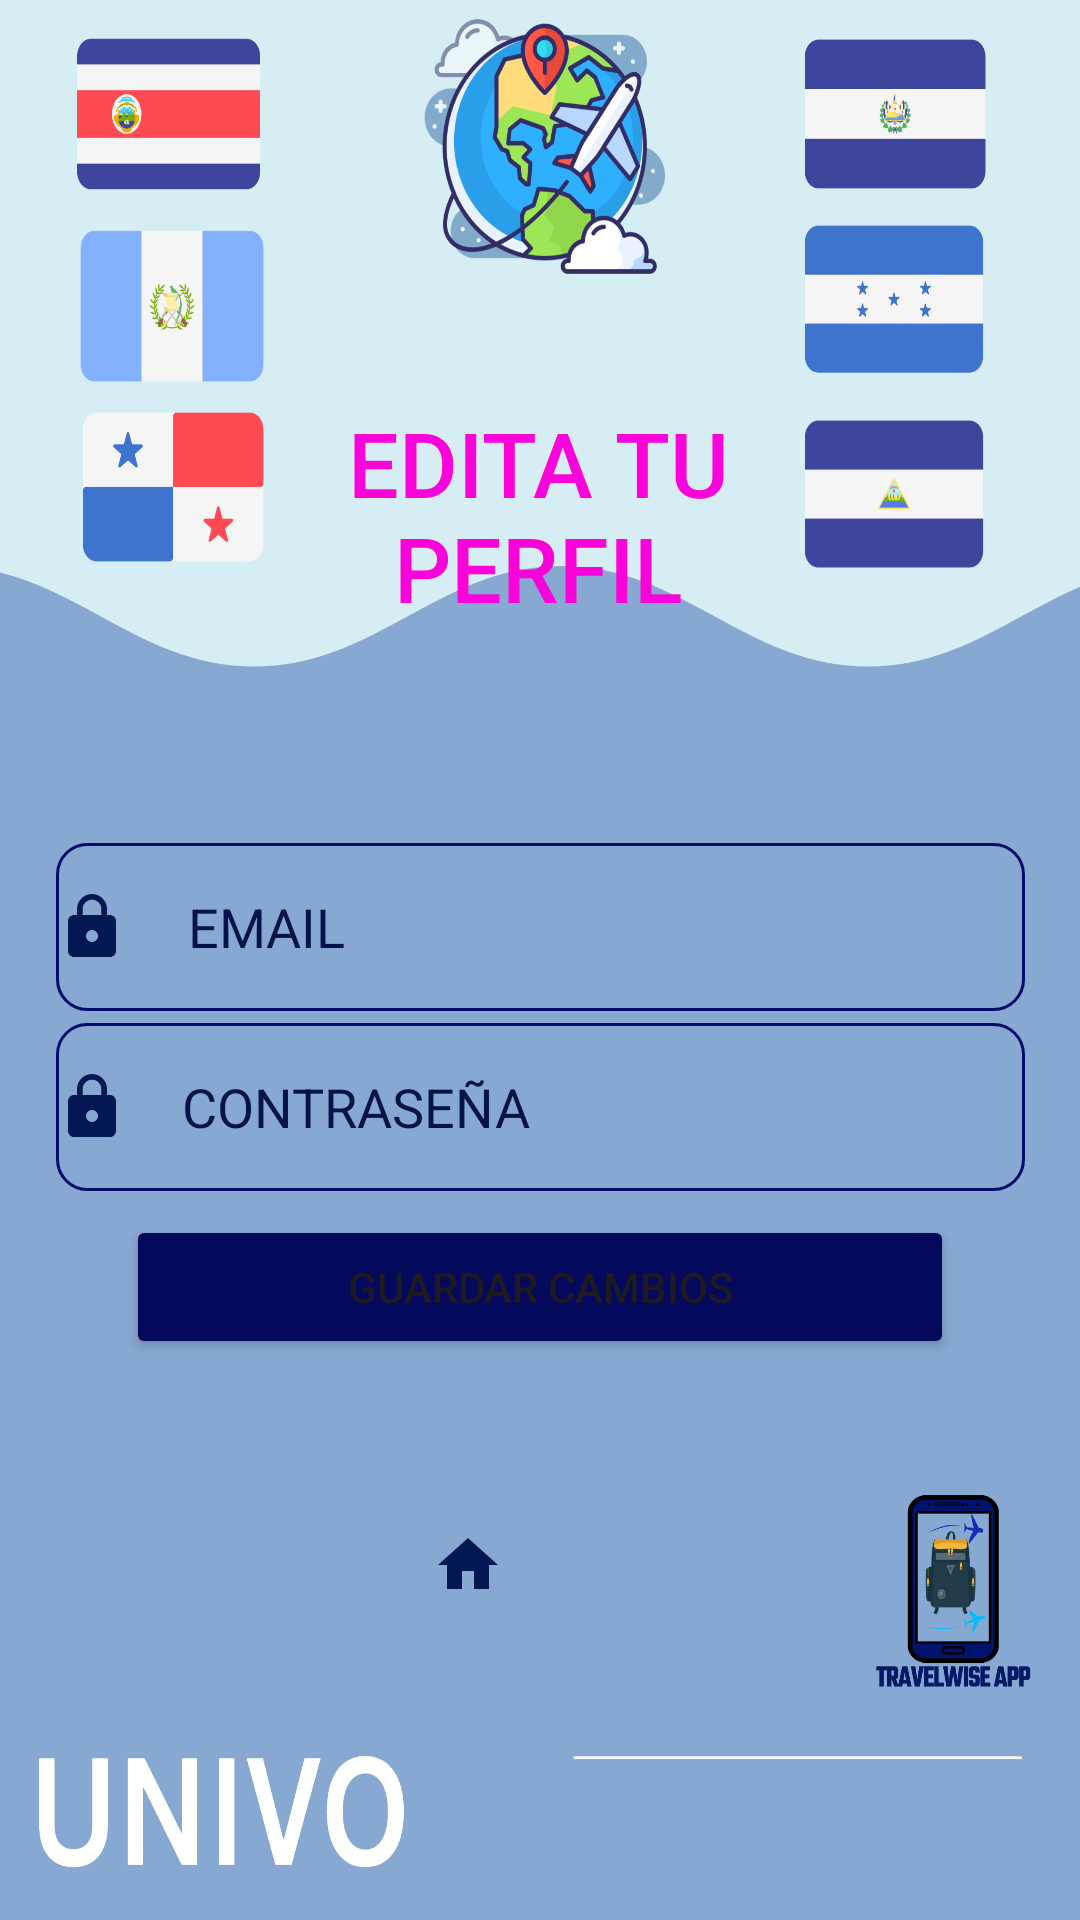

This screen was rendered from an Android layout file. Write that file and the resources it references.
<!-- AndroidManifest.xml: application theme Theme.TravelWise -->
<!-- res/layout/activity_profile_edit.xml -->
<?xml version="1.0" encoding="utf-8"?>
<androidx.constraintlayout.widget.ConstraintLayout xmlns:android="http://schemas.android.com/apk/res/android"
    xmlns:app="http://schemas.android.com/apk/res-auto"
    xmlns:tools="http://schemas.android.com/tools"
    android:layout_width="match_parent"
    android:layout_height="match_parent"
    android:background="@drawable/fondo12"
    android:padding="10dp"
    tools:context=".Check_In_Activity">

    <ImageButton
        android:id="@+id/btnP"
        android:layout_width="124dp"
        android:layout_height="73dp"
        android:layout_marginTop="88dp"
        android:layout_marginEnd="132dp"
        android:background="@android:color/transparent"
        app:layout_constraintEnd_toEndOf="parent"
        app:layout_constraintTop_toBottomOf="@+id/txtContra"
        app:srcCompat="@drawable/home"
        tools:ignore="SpeakableTextPresentCheck" />

    <TextView
        android:id="@+id/lblPerfil"
        android:layout_width="162dp"
        android:layout_height="87dp"
        android:layout_marginTop="124dp"
        android:fontFamily="sans-serif-medium"
        android:text="EDITA TU PERFIL"
        android:textAlignment="center"
        android:textColor="#FA02D9"
        android:textSize="30sp"
        app:layout_constraintEnd_toEndOf="parent"
        app:layout_constraintHorizontal_bias="0.497"
        app:layout_constraintStart_toStartOf="parent"
        app:layout_constraintTop_toTopOf="parent" />


    <EditText
        android:id="@+id/txtCorreoEdit"
        style="@style/Widget.AppCompat.AutoCompleteTextView"
        android:layout_width="323dp"
        android:layout_height="56dp"
        android:layout_marginTop="60dp"
        android:background="@drawable/custom_cajastexto"
        android:drawableStart="@drawable/custom_estilo_contra"
        android:drawablePadding="20dp"
        android:ems="10"
        android:hint="EMAIL"
        android:inputType="text"
        android:textAlignment="inherit"
        android:textColor="#0B0A0A"
        android:textColorHighlight="#051361"
        android:textColorHint="#05134A"
        android:textColorLink="#03115E"
        app:layout_constraintEnd_toEndOf="parent"
        app:layout_constraintStart_toStartOf="parent"
        app:layout_constraintTop_toBottomOf="@+id/lblPerfil" />

    <EditText
        android:id="@+id/txtContra"
        style="@style/Widget.AppCompat.AutoCompleteTextView"
        android:layout_width="323dp"
        android:layout_height="56dp"
        android:layout_marginTop="4dp"
        android:background="@drawable/custom_cajastexto"
        android:drawableStart="@drawable/custom_estilo_contra"
        android:drawablePadding="18dp"
        android:ems="10"
        android:hint="CONTRASEÑA"
        android:inputType="text"
        android:textAlignment="inherit"
        android:textColor="#0B0A0A"
        android:textColorHighlight="#051361"
        android:textColorHint="#05134A"
        android:textColorLink="#03115E"
        app:layout_constraintEnd_toEndOf="parent"
        app:layout_constraintStart_toStartOf="parent"
        app:layout_constraintTop_toBottomOf="@+id/txtCorreoEdit" />

    <Button
        android:id="@+id/btnUpdate"
        android:layout_width="0dp"
        android:layout_height="wrap_content"
        android:layout_marginStart="32dp"
        android:layout_marginTop="8dp"
        android:layout_marginEnd="32dp"
        android:backgroundTint="#05095C"
        android:text="Guardar Cambios"
        app:layout_constraintEnd_toEndOf="parent"
        app:layout_constraintStart_toStartOf="parent"
        app:layout_constraintTop_toBottomOf="@+id/txtContra" />


</androidx.constraintlayout.widget.ConstraintLayout>
<!-- resources referenced by this layout -->
<resources>
  <!-- drawable custom_cajastexto (drawable) -->
  <?xml version="1.0" encoding="utf-8"?>
  <selector xmlns:android="http://schemas.android.com/apk/res/android">
      <item android:state_enabled="true" android:state_focused="true">
  
          <shape android:shape="rectangle">
              <corners android:radius="10dp"></corners>
              <solid android:color= "@android:color/transparent">
              </solid>
              <stroke android:color = "@color/yellow" android:width= "1dp">
  
              </stroke>
  
          </shape>
      </item>
  
      <item android:state_enabled="false">
  
          <shape android:shape="rectangle">
              <corners android:radius="10dp"/>
              <solid android:color= "@android:color/transparent">
              </solid>
              <stroke android:color = "@color/BLUE" android:width= "1dp">
  
              </stroke>
  
          </shape>
      </item>
  </selector>
  <!-- drawable custom_estilo_contra (drawable) -->
  <?xml version="1.0" encoding="utf-8"?>
  <selector xmlns:android="http://schemas.android.com/apk/res/android">
      <item android:state_focused="true"
          android:drawable = "@drawable/contra" />
  
      <item android:state_focused="false"
          android:drawable = "@drawable/baseline_lock_24" />
  </selector>
  <!-- drawable fondo12: jpeg bitmap (drawable, 609897 bytes) -->
  <!-- drawable home (drawable) -->
  <vector android:height="24dp" android:tint="#031753"
      android:viewportHeight="24" android:viewportWidth="24"
      android:width="24dp" xmlns:android="http://schemas.android.com/apk/res/android">
      <path android:fillColor="@android:color/white" android:pathData="M10,20v-6h4v6h5v-8h3L12,3 2,12h3v8z"/>
  </vector>
  <style name="Theme.TravelWise" parent="Base.Theme.TravelWise" />
  <color name="yellow">#DDD164</color>
  <color name="BLUE">#010B6A</color>
  <!-- drawable contra (drawable) -->
  <vector android:height="24dp" android:tint="#FDE702"
      android:viewportHeight="24" android:viewportWidth="24"
      android:width="24dp" xmlns:android="http://schemas.android.com/apk/res/android">
      <path android:fillColor="@android:color/white" android:pathData="M18,8h-1L17,6c0,-2.76 -2.24,-5 -5,-5S7,3.24 7,6v2L6,8c-1.1,0 -2,0.9 -2,2v10c0,1.1 0.9,2 2,2h12c1.1,0 2,-0.9 2,-2L20,10c0,-1.1 -0.9,-2 -2,-2zM12,17c-1.1,0 -2,-0.9 -2,-2s0.9,-2 2,-2 2,0.9 2,2 -0.9,2 -2,2zM15.1,8L8.9,8L8.9,6c0,-1.71 1.39,-3.1 3.1,-3.1 1.71,0 3.1,1.39 3.1,3.1v2z"/>
  </vector>
  <!-- drawable baseline_lock_24 (drawable) -->
  <vector android:height="24dp" android:tint="#031753"
      android:viewportHeight="24" android:viewportWidth="24"
      android:width="24dp" xmlns:android="http://schemas.android.com/apk/res/android">
      <path android:fillColor="@android:color/white" android:pathData="M18,8h-1L17,6c0,-2.76 -2.24,-5 -5,-5S7,3.24 7,6v2L6,8c-1.1,0 -2,0.9 -2,2v10c0,1.1 0.9,2 2,2h12c1.1,0 2,-0.9 2,-2L20,10c0,-1.1 -0.9,-2 -2,-2zM12,17c-1.1,0 -2,-0.9 -2,-2s0.9,-2 2,-2 2,0.9 2,2 -0.9,2 -2,2zM15.1,8L8.9,8L8.9,6c0,-1.71 1.39,-3.1 3.1,-3.1 1.71,0 3.1,1.39 3.1,3.1v2z"/>
  </vector>
  <style name="Base.Theme.TravelWise" parent="Theme.Material3.DayNight.NoActionBar">
          
          
      </style>
</resources>
